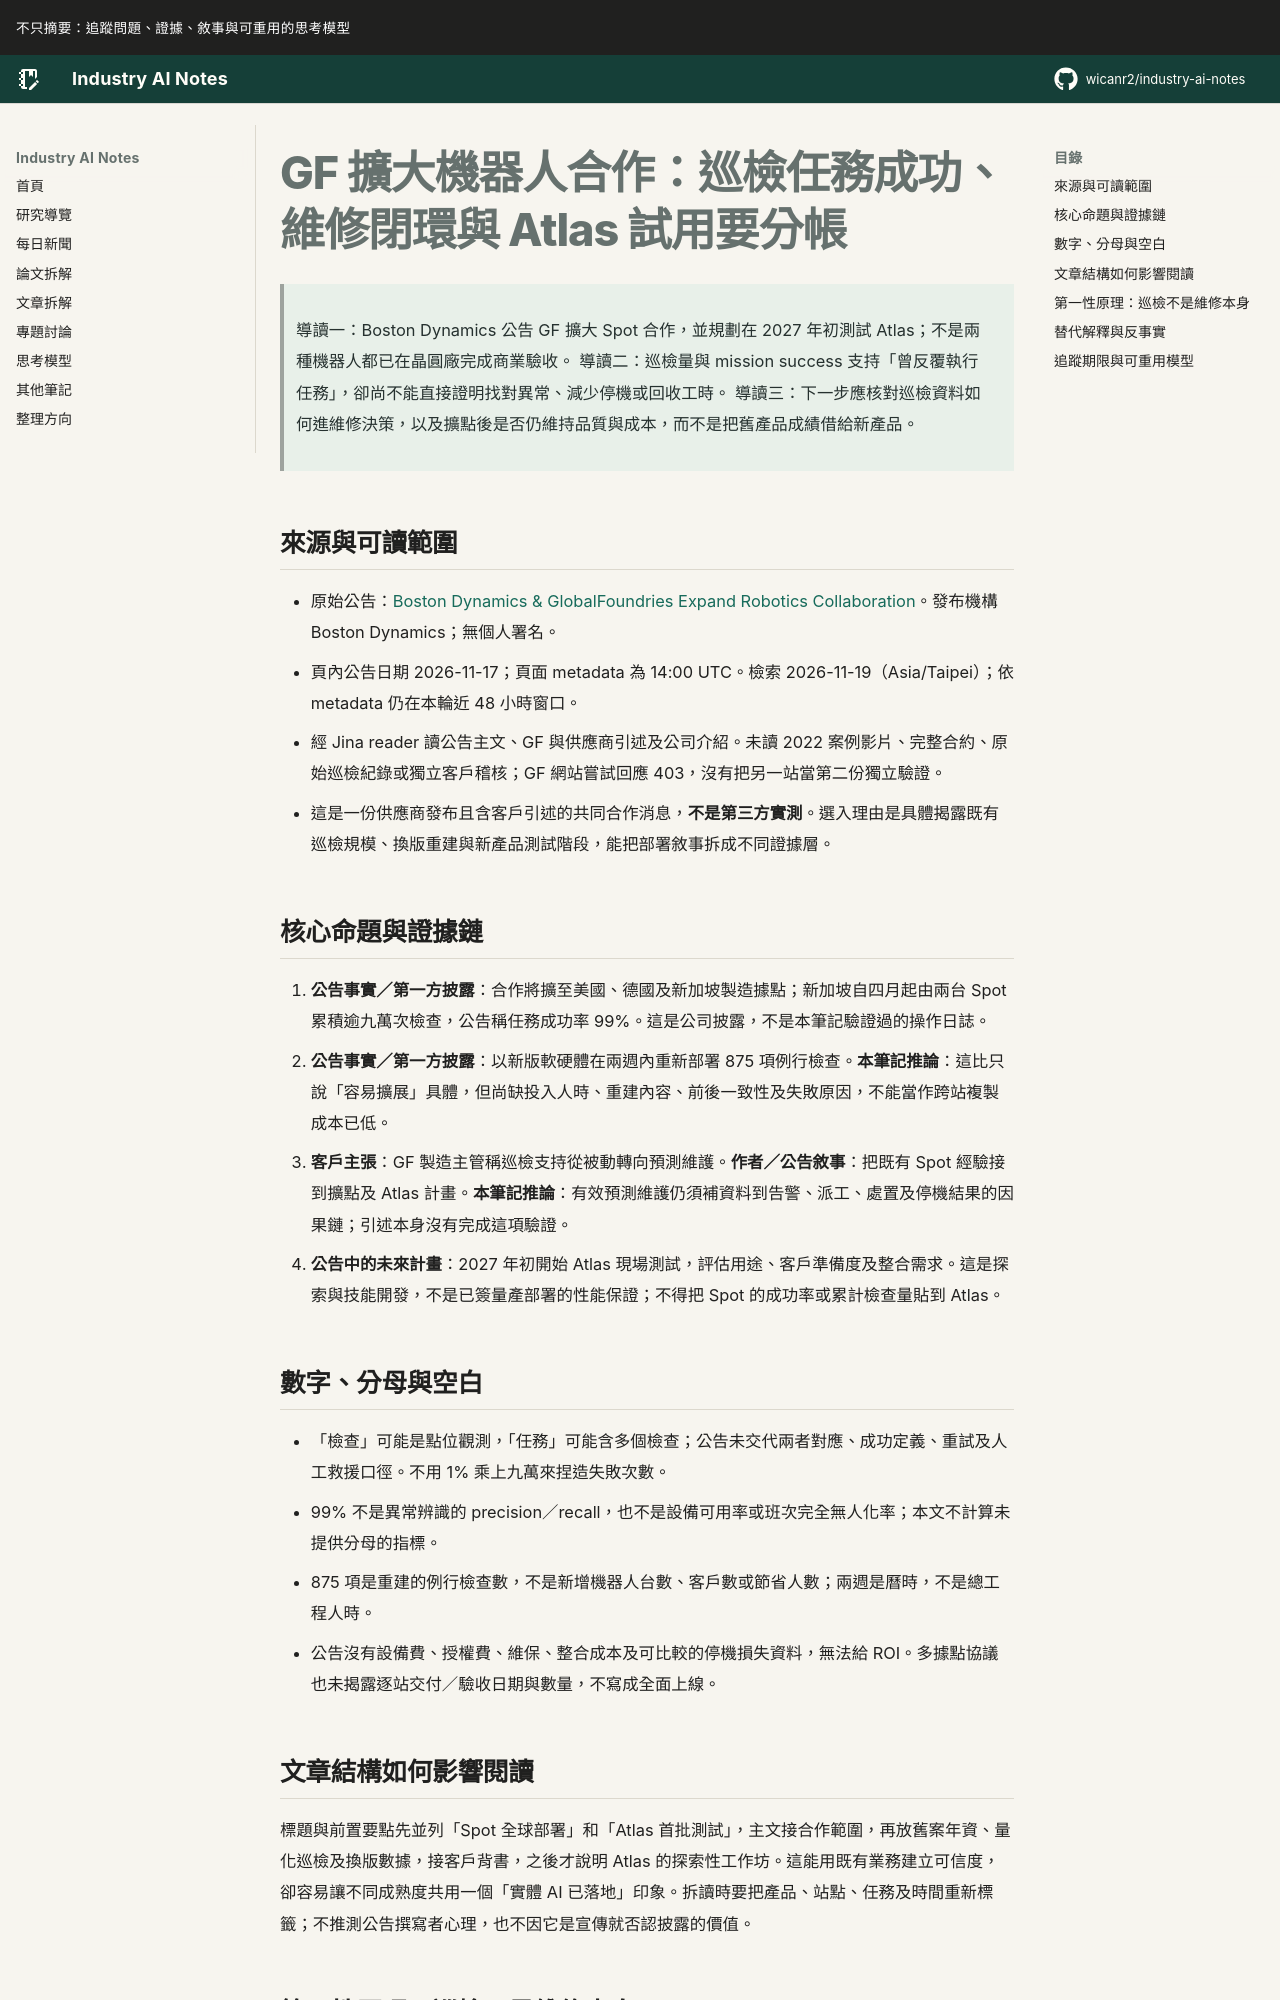

repository: wicanr2/industry-ai-notes · page: 新聞拆解/2026/2026-11-19/02-GF巡檢要分開任務成功維修閉環與Atlas試用/index.html · generator: mkdocs

# GF 擴大機器人合作：巡檢任務成功、維修閉環與 Atlas 試用要分帳

> 導讀一：Boston Dynamics 公告 GF 擴大 Spot 合作，並規劃在 2027 年初測試 Atlas；不是兩種機器人都已在晶圓廠完成商業驗收。
> 導讀二：巡檢量與 mission success 支持「曾反覆執行任務」，卻尚不能直接證明找對異常、減少停機或回收工時。
> 導讀三：下一步應核對巡檢資料如何進維修決策，以及擴點後是否仍維持品質與成本，而不是把舊產品成績借給新產品。

## 來源與可讀範圍

- 原始公告：[Boston Dynamics & GlobalFoundries Expand Robotics Collaboration](https://bostondynamics.com/news/boston-dynamics-globalfoundries-expand-robotics-collaboration/)。發布機構 Boston Dynamics；無個人署名。
- 頁內公告日期 2026-11-17；頁面 metadata 為 14:00 UTC。檢索 2026-11-19（Asia/Taipei）；依 metadata 仍在本輪近 48 小時窗口。
- 經 Jina reader 讀公告主文、GF 與供應商引述及公司介紹。未讀 2022 案例影片、完整合約、原始巡檢紀錄或獨立客戶稽核；GF 網站嘗試回應 403，沒有把另一站當第二份獨立驗證。
- 這是一份供應商發布且含客戶引述的共同合作消息，**不是第三方實測**。選入理由是具體揭露既有巡檢規模、換版重建與新產品測試階段，能把部署敘事拆成不同證據層。

## 核心命題與證據鏈

1. **公告事實／第一方披露**：合作將擴至美國、德國及新加坡製造據點；新加坡自四月起由兩台 Spot 累積逾九萬次檢查，公告稱任務成功率 99%。這是公司披露，不是本筆記驗證過的操作日誌。
2. **公告事實／第一方披露**：以新版軟硬體在兩週內重新部署 875 項例行檢查。**本筆記推論**：這比只說「容易擴展」具體，但尚缺投入人時、重建內容、前後一致性及失敗原因，不能當作跨站複製成本已低。
3. **客戶主張**：GF 製造主管稱巡檢支持從被動轉向預測維護。**作者／公告敘事**：把既有 Spot 經驗接到擴點及 Atlas 計畫。**本筆記推論**：有效預測維護仍須補資料到告警、派工、處置及停機結果的因果鏈；引述本身沒有完成這項驗證。
4. **公告中的未來計畫**：2027 年初開始 Atlas 現場測試，評估用途、客戶準備度及整合需求。這是探索與技能開發，不是已簽量產部署的性能保證；不得把 Spot 的成功率或累計檢查量貼到 Atlas。

## 數字、分母與空白

- 「檢查」可能是點位觀測，「任務」可能含多個檢查；公告未交代兩者對應、成功定義、重試及人工救援口徑。不用 1% 乘上九萬來捏造失敗次數。
- 99% 不是異常辨識的 precision／recall，也不是設備可用率或班次完全無人化率；本文不計算未提供分母的指標。
- 875 項是重建的例行檢查數，不是新增機器人台數、客戶數或節省人數；兩週是曆時，不是總工程人時。
- 公告沒有設備費、授權費、維保、整合成本及可比較的停機損失資料，無法給 ROI。多據點協議也未揭露逐站交付／驗收日期與數量，不寫成全面上線。
